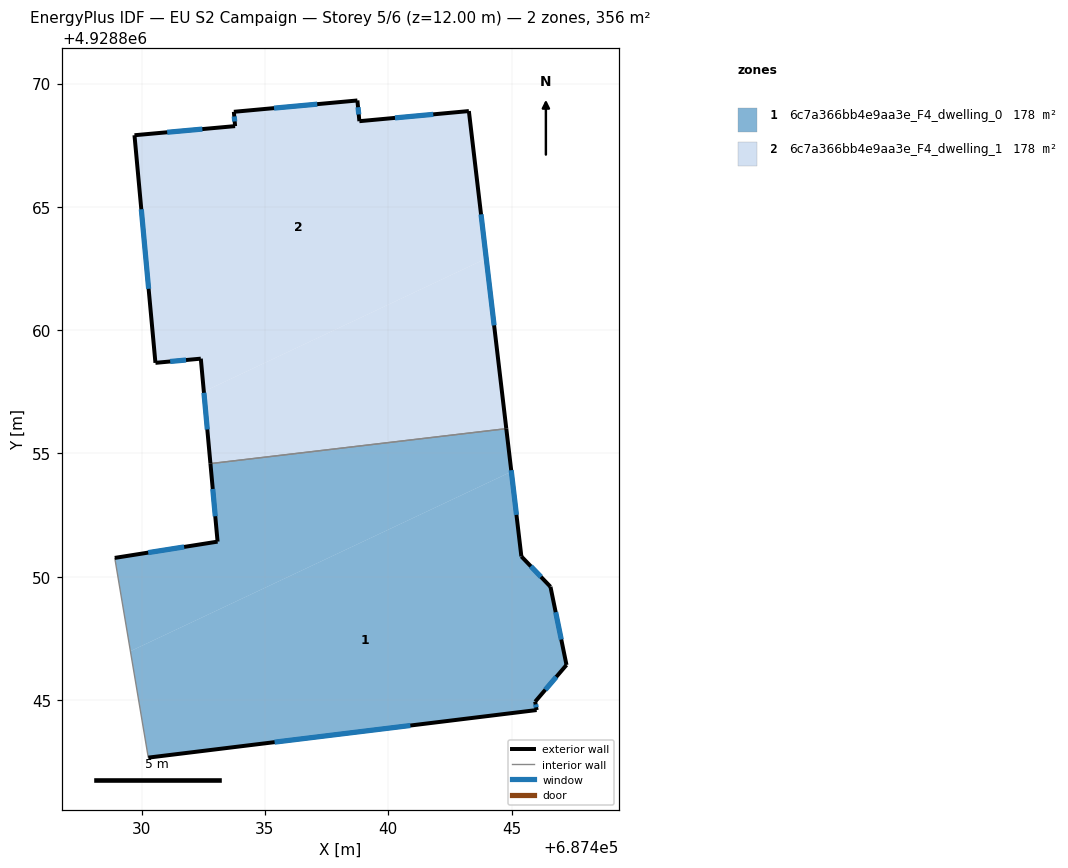
=== STOREY PLAN SPEC (per zone: floor XY polygon, exterior-wall plan segments, windows/doors) ===
zone 1: 6c7a366bb4e9aa3e_F4_dwelling_0  (178.2 m²)
  floor: (687446.02, 4928844.59) (687445.96, 4928844.93) (687447.23, 4928846.42) (687446.58, 4928849.59) (687445.40, 4928850.83) (687444.99, 4928854.26) (687429.55, 4928846.98) (687430.27, 4928842.67)
  floor: (687444.99, 4928854.26) (687444.79, 4928856.01) (687432.79, 4928854.59) (687433.08, 4928851.42) (687428.91, 4928850.76) (687429.55, 4928846.98)
  exterior wall: (687446.58, 4928849.59) – (687447.23, 4928846.42)  [3.2 m]
    window: (687446.79, 4928848.56) – (687447.02, 4928847.46)  [1.2 m²]
  exterior wall: (687447.23, 4928846.42) – (687445.96, 4928844.93)  [2.0 m]
    window: (687446.82, 4928845.94) – (687446.37, 4928845.42)  [0.7 m²]
  exterior wall: (687445.96, 4928844.93) – (687446.02, 4928844.59)  [0.3 m]
    window: (687445.98, 4928844.82) – (687446.00, 4928844.71)  [0.1 m²]
  exterior wall: (687446.02, 4928844.59) – (687430.27, 4928842.67)  [15.9 m]
    window: (687440.90, 4928843.97) – (687435.39, 4928843.29)  [5.8 m²]
  exterior wall: (687428.91, 4928850.76) – (687433.08, 4928851.42)  [4.2 m]
    window: (687430.27, 4928850.98) – (687431.72, 4928851.21)  [1.5 m²]
  exterior wall: (687433.08, 4928851.42) – (687432.79, 4928854.59)  [3.2 m]
    window: (687432.99, 4928852.45) – (687432.88, 4928853.56)  [1.2 m²]
  exterior wall: (687444.79, 4928856.01) – (687445.40, 4928850.83)  [5.2 m]
    window: (687444.99, 4928854.32) – (687445.20, 4928852.51)  [1.9 m²]
  exterior wall: (687445.40, 4928850.83) – (687446.58, 4928849.59)  [1.7 m]
    window: (687445.78, 4928850.42) – (687446.20, 4928850.00)  [0.6 m²]
  interior walls: 2
zone 2: 6c7a366bb4e9aa3e_F4_dwelling_1  (178.2 m²)
  floor: (687444.79, 4928856.01) (687443.97, 4928862.91) (687432.52, 4928857.51) (687432.79, 4928854.59)
  floor: (687443.97, 4928862.91) (687443.27, 4928868.88) (687438.83, 4928868.47) (687438.75, 4928869.32) (687433.74, 4928868.86) (687433.79, 4928868.28) (687429.71, 4928867.91) (687430.56, 4928858.67) (687432.40, 4928858.84) (687432.52, 4928857.51)
  exterior wall: (687429.71, 4928867.91) – (687433.79, 4928868.28)  [4.1 m]
    window: (687431.04, 4928868.03) – (687432.46, 4928868.15)  [1.5 m²]
  exterior wall: (687433.79, 4928868.28) – (687433.74, 4928868.86)  [0.6 m]
    window: (687433.77, 4928868.46) – (687433.76, 4928868.67)  [0.2 m²]
  exterior wall: (687433.74, 4928868.86) – (687438.75, 4928869.32)  [5.0 m]
    window: (687435.37, 4928869.00) – (687437.12, 4928869.17)  [1.8 m²]
  exterior wall: (687438.75, 4928869.32) – (687438.83, 4928868.47)  [0.8 m]
    window: (687438.78, 4928869.04) – (687438.80, 4928868.75)  [0.3 m²]
  exterior wall: (687438.83, 4928868.47) – (687443.27, 4928868.88)  [4.5 m]
    window: (687440.27, 4928868.61) – (687441.83, 4928868.75)  [1.6 m²]
  exterior wall: (687443.27, 4928868.88) – (687444.79, 4928856.01)  [13.0 m]
    window: (687443.76, 4928864.70) – (687444.29, 4928860.19)  [4.8 m²]
  exterior wall: (687432.79, 4928854.59) – (687432.40, 4928858.84)  [4.3 m]
    window: (687432.66, 4928855.97) – (687432.53, 4928857.46)  [1.6 m²]
  exterior wall: (687432.40, 4928858.84) – (687430.56, 4928858.67)  [1.8 m]
    window: (687431.80, 4928858.79) – (687431.16, 4928858.73)  [0.7 m²]
  exterior wall: (687430.56, 4928858.67) – (687429.71, 4928867.91)  [9.3 m]
    window: (687430.28, 4928861.68) – (687429.99, 4928864.90)  [3.4 m²]
  interior walls: 1

=== DERIVED (storey summary) ===
Building: EU S2 Campaign
Storey: 5 of 6  (floor level z = 12.00 m)
Storey gross floor area: 356.5 m²
Zones on this storey: 2
  - 6c7a366bb4e9aa3e_F4_dwelling_0: floor 178.2 m²; exterior wall 35.7 m (107.2 m²); 8 window(s) 13.1 m²; WWR 12.2%
  - 6c7a366bb4e9aa3e_F4_dwelling_1: floor 178.2 m²; exterior wall 43.4 m (130.1 m²); 9 window(s) 15.9 m²; WWR 12.2%
Zone adjacency (shared interzone walls):
  - 6c7a366bb4e9aa3e_F4_dwelling_0 ↔ 6c7a366bb4e9aa3e_F4_dwelling_1